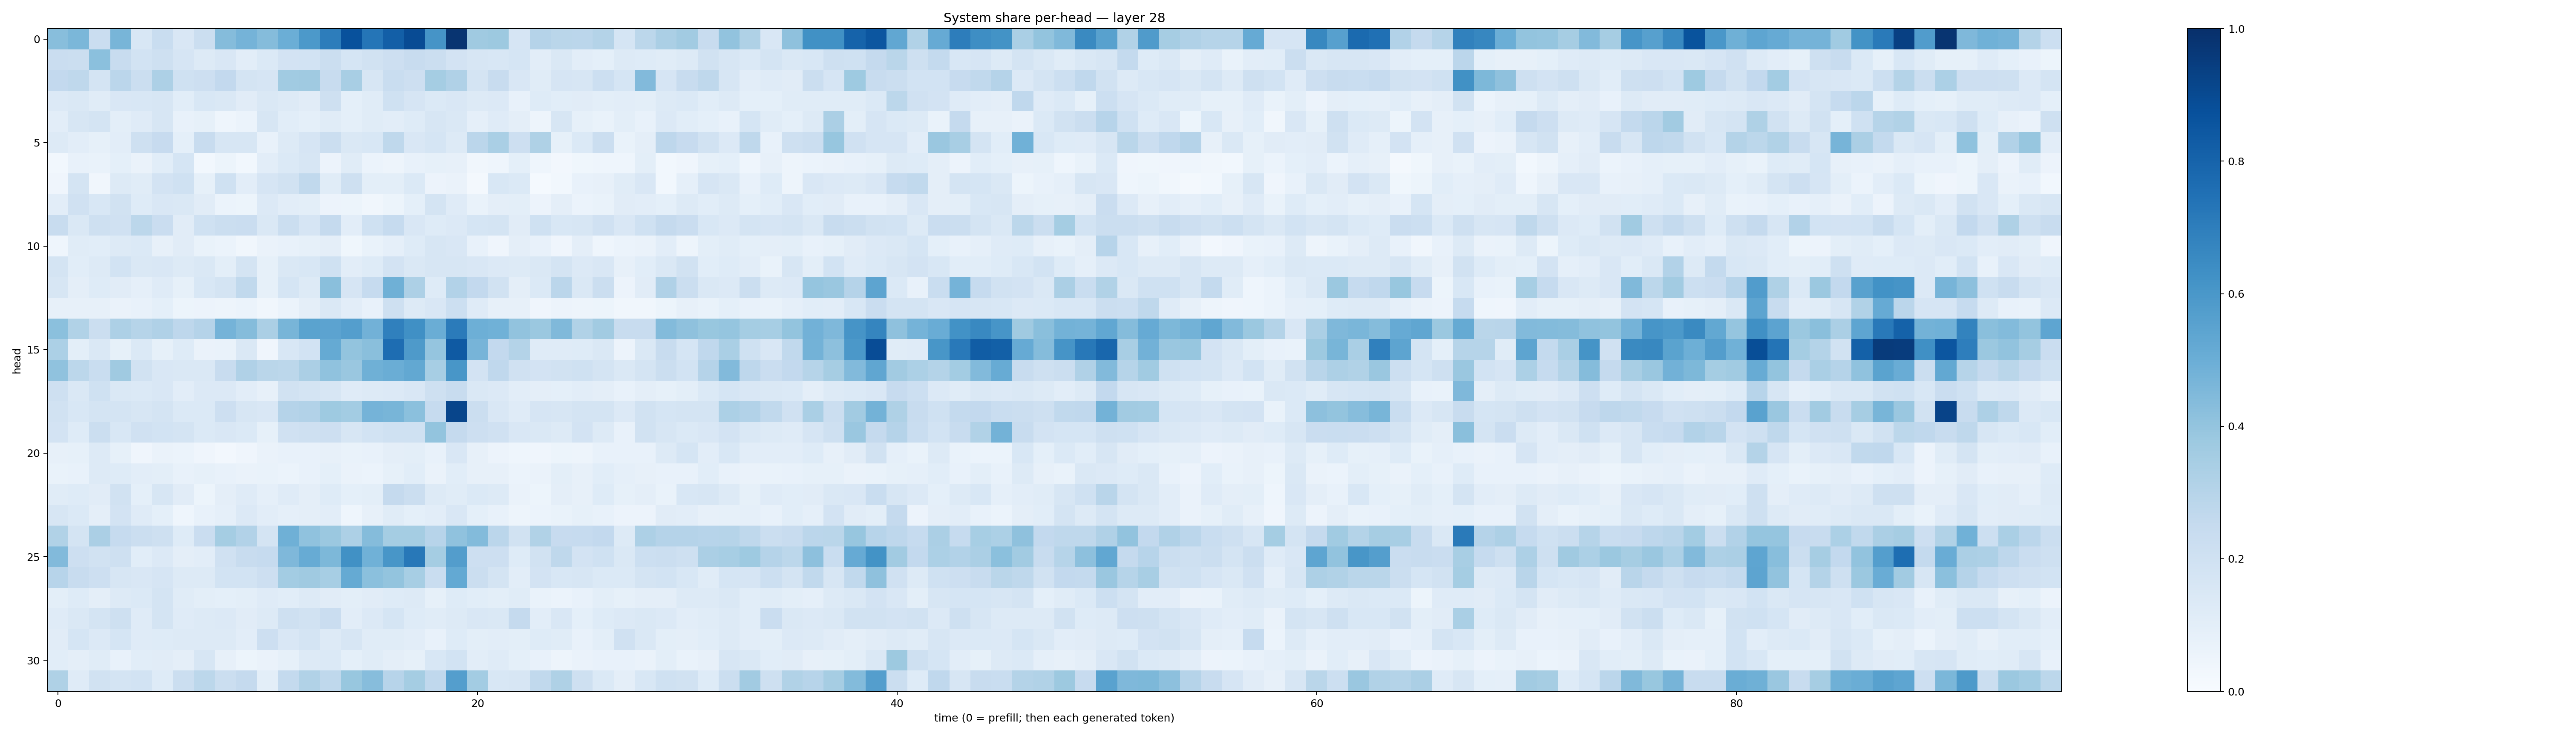

Source data for this figure (header and first rows):
0.42621756, 0.4609351, 0.2300923, 0.4673067, 0.15291288, 0.2328985, 0.14950955, 0.22494131, 0.4343624, 0.4745243, 0.433784, 0.49694413, 0.59039, 0.7008751, 0.87401974, 0.731822, 0.8202335, 0.89075774, 0.6100553, 0.98387474, 0.37024897, 0.37580693, 0.16723217, 0.3013585
0.2281, 0.2207, 0.4183, 0.236, 0.185, 0.2046, 0.1646, 0.1279, 0.1502, 0.1017, 0.1368, 0.181, 0.186, 0.2236, 0.169, 0.1923, 0.2141, 0.2417, 0.2233, 0.182, 0.1612, 0.1534, 0.1684, 0.1026
0.2606, 0.2696, 0.1776, 0.2815, 0.224, 0.3275, 0.2023, 0.2116, 0.2594, 0.1776, 0.1654, 0.3667, 0.3695, 0.2406, 0.3415, 0.1612, 0.2308, 0.2122, 0.352, 0.3178, 0.1767, 0.2383, 0.1492, 0.1138
0.1361, 0.1438, 0.1141, 0.1502, 0.1528, 0.164, 0.1058, 0.1536, 0.1416, 0.1128, 0.1422, 0.128, 0.1099, 0.2086, 0.09332, 0.1171, 0.201, 0.167, 0.1381, 0.1505, 0.1263, 0.1365, 0.07198, 0.1245
0.1034, 0.1635, 0.1773, 0.09917, 0.1182, 0.157, 0.07541, 0.08585, 0.04429, 0.06176, 0.1623, 0.1061, 0.09164, 0.1154, 0.09011, 0.1135, 0.1041, 0.1234, 0.1568, 0.1466, 0.08655, 0.119, 0.09543, 0.04794
0.1293, 0.1027, 0.08273, 0.1036, 0.2109, 0.2455, 0.09038, 0.2413, 0.1634, 0.1639, 0.076, 0.1296, 0.1661, 0.226, 0.1408, 0.1562, 0.2731, 0.1503, 0.17, 0.1287, 0.2818, 0.3396, 0.2121, 0.3236
0.03064, 0.07703, 0.06668, 0.09373, 0.06438, 0.1061, 0.1689, 0.03042, 0.05084, 0.02846, 0.1033, 0.1406, 0.1613, 0.05698, 0.1151, 0.05997, 0.04714, 0.07324, 0.08251, 0.08122, 0.03186, 0.04498, 0.09303, 0.04512
0.04188, 0.1751, 0.03506, 0.1254, 0.1148, 0.1828, 0.2019, 0.08478, 0.2001, 0.1036, 0.1678, 0.1897, 0.2644, 0.114, 0.2099, 0.1005, 0.09861, 0.1381, 0.05477, 0.06458, 0.01871, 0.1551, 0.1392, 0.01355
0.1035, 0.1956, 0.1531, 0.191, 0.1247, 0.1509, 0.1438, 0.1111, 0.06003, 0.05257, 0.134, 0.1035, 0.1005, 0.05616, 0.05442, 0.03388, 0.05396, 0.09117, 0.1753, 0.1189, 0.06699, 0.09681, 0.09874, 0.05479
0.2397, 0.1477, 0.206, 0.1981, 0.2778, 0.2277, 0.1119, 0.2002, 0.22, 0.2267, 0.1431, 0.2212, 0.1661, 0.2504, 0.1022, 0.2027, 0.2486, 0.1523, 0.1228, 0.1339, 0.1705, 0.1767, 0.1108, 0.2026
0.04366, 0.1159, 0.109, 0.1266, 0.1389, 0.07895, 0.1116, 0.06905, 0.06008, 0.03335, 0.06256, 0.07399, 0.08409, 0.09384, 0.03568, 0.07024, 0.08741, 0.1249, 0.1563, 0.1488, 0.07124, 0.04183, 0.09687, 0.07178
0.1772, 0.1076, 0.1256, 0.1837, 0.1432, 0.1514, 0.1304, 0.1483, 0.1013, 0.1736, 0.08258, 0.1419, 0.1561, 0.1999, 0.1031, 0.125, 0.1834, 0.1446, 0.1591, 0.1564, 0.1515, 0.1341, 0.131, 0.1476
0.1638, 0.09442, 0.1238, 0.1113, 0.08697, 0.1177, 0.08586, 0.1531, 0.1784, 0.2637, 0.08351, 0.1701, 0.1264, 0.4225, 0.1644, 0.247, 0.4887, 0.3244, 0.1216, 0.3096, 0.2591, 0.1947, 0.09425, 0.1393
0.07822, 0.08171, 0.08154, 0.06621, 0.07068, 0.0903, 0.05363, 0.05755, 0.04863, 0.06237, 0.03409, 0.06143, 0.09383, 0.1438, 0.1033, 0.07795, 0.2032, 0.1263, 0.1506, 0.2163, 0.1181, 0.07866, 0.08056, 0.04152
0.4199, 0.3161, 0.2233, 0.3253, 0.3008, 0.3171, 0.2753, 0.3024, 0.4736, 0.4362, 0.3348, 0.4666, 0.5493, 0.5444, 0.5691, 0.4818, 0.6898, 0.6293, 0.5028, 0.7107, 0.4926, 0.4857, 0.4033, 0.382
0.3292, 0.1014, 0.1473, 0.08575, 0.1389, 0.08445, 0.1214, 0.0658, 0.0682, 0.1418, 0.03906, 0.1561, 0.1848, 0.5162, 0.4019, 0.423, 0.7652, 0.5865, 0.3964, 0.8376, 0.4703, 0.2602, 0.3047, 0.1201
0.4082, 0.2777, 0.2328, 0.3687, 0.1885, 0.1499, 0.1427, 0.142, 0.2379, 0.3168, 0.2868, 0.2777, 0.3325, 0.4068, 0.3856, 0.4889, 0.5036, 0.5273, 0.347, 0.6022, 0.183, 0.2656, 0.1961, 0.1799
0.2102, 0.1459, 0.2003, 0.1416, 0.1389, 0.1521, 0.1032, 0.1366, 0.1367, 0.1022, 0.07979, 0.1887, 0.1787, 0.1637, 0.119, 0.1276, 0.1334, 0.152, 0.2084, 0.2367, 0.1483, 0.1348, 0.1024, 0.09635
0.1893, 0.1541, 0.1722, 0.1785, 0.1604, 0.1795, 0.1398, 0.1394, 0.2124, 0.1611, 0.151, 0.3021, 0.3116, 0.3715, 0.3581, 0.4747, 0.4653, 0.4183, 0.249, 0.9156, 0.222, 0.1508, 0.1197, 0.1659
0.181, 0.1244, 0.2242, 0.1527, 0.1955, 0.1837, 0.1723, 0.1369, 0.1493, 0.1378, 0.08577, 0.1973, 0.2073, 0.2119, 0.1612, 0.1845, 0.2021, 0.2004, 0.3986, 0.2513, 0.214, 0.198, 0.1522, 0.1436
0.08136, 0.08259, 0.1286, 0.08406, 0.03971, 0.06312, 0.06021, 0.04266, 0.02511, 0.04049, 0.06372, 0.07706, 0.07061, 0.0796, 0.06676, 0.07616, 0.09525, 0.1008, 0.0736, 0.1492, 0.08065, 0.05786, 0.04552, 0.03991
0.06937, 0.07609, 0.1275, 0.1219, 0.1045, 0.1008, 0.0776, 0.08448, 0.0727, 0.06463, 0.06839, 0.06218, 0.07169, 0.09179, 0.06277, 0.0597, 0.08511, 0.108, 0.06629, 0.1062, 0.0801, 0.07913, 0.05932, 0.06304
0.1158, 0.1218, 0.1118, 0.1881, 0.09287, 0.1605, 0.1132, 0.05124, 0.09391, 0.1192, 0.08784, 0.1197, 0.09404, 0.1219, 0.09269, 0.09974, 0.2525, 0.2219, 0.1272, 0.1154, 0.1405, 0.1315, 0.06592, 0.05283
0.1587, 0.1387, 0.09377, 0.1832, 0.1203, 0.09279, 0.04456, 0.07242, 0.08954, 0.1365, 0.1055, 0.08732, 0.09577, 0.1039, 0.04661, 0.0798, 0.1163, 0.0909, 0.1045, 0.1499, 0.09278, 0.0779, 0.05042, 0.06048
0.3138, 0.1735, 0.3329, 0.2482, 0.2253, 0.2047, 0.1224, 0.2291, 0.3553, 0.3116, 0.1783, 0.4921, 0.407, 0.3809, 0.3275, 0.4344, 0.3528, 0.3522, 0.2943, 0.4082, 0.4412, 0.2814, 0.1888, 0.3135
0.4442, 0.211, 0.19, 0.2068, 0.1068, 0.1353, 0.09738, 0.1017, 0.1953, 0.2368, 0.2496, 0.4519, 0.5108, 0.4549, 0.6281, 0.4866, 0.6044, 0.7188, 0.3528, 0.5741, 0.2121, 0.2145, 0.1245, 0.1884
0.2966, 0.2392, 0.2113, 0.1609, 0.1492, 0.1658, 0.1323, 0.1313, 0.1872, 0.185, 0.2115, 0.3555, 0.369, 0.3471, 0.5176, 0.4214, 0.3992, 0.3441, 0.2343, 0.5196, 0.2247, 0.1779, 0.1039, 0.1834
0.1015, 0.1214, 0.09378, 0.1274, 0.1387, 0.1737, 0.1146, 0.09864, 0.08999, 0.1013, 0.1182, 0.1083, 0.1258, 0.112, 0.1005, 0.112, 0.1219, 0.1272, 0.08346, 0.1242, 0.1065, 0.09838, 0.1136, 0.06895
0.1207, 0.142, 0.1738, 0.2059, 0.1197, 0.178, 0.1172, 0.128, 0.1356, 0.1119, 0.1317, 0.2085, 0.1888, 0.2299, 0.1026, 0.1331, 0.1702, 0.1231, 0.1161, 0.1295, 0.1509, 0.1418, 0.2509, 0.1029
0.1097, 0.1708, 0.136, 0.1717, 0.1201, 0.1224, 0.1264, 0.1268, 0.1263, 0.1027, 0.2135, 0.1508, 0.1735, 0.1306, 0.158, 0.1163, 0.1154, 0.102, 0.07387, 0.125, 0.1004, 0.1051, 0.1003, 0.1248
0.1078, 0.09464, 0.1165, 0.07455, 0.106, 0.1113, 0.09691, 0.1587, 0.08013, 0.05229, 0.06602, 0.08559, 0.1263, 0.1397, 0.09078, 0.1156, 0.09481, 0.08503, 0.1531, 0.1844, 0.1036, 0.1184, 0.09154, 0.07548
0.3239, 0.1177, 0.1938, 0.178, 0.1844, 0.123, 0.2244, 0.2776, 0.224, 0.2516, 0.09793, 0.2577, 0.3149, 0.2729, 0.389, 0.4322, 0.2946, 0.3524, 0.267, 0.5667, 0.3568, 0.1546, 0.1626, 0.2649
